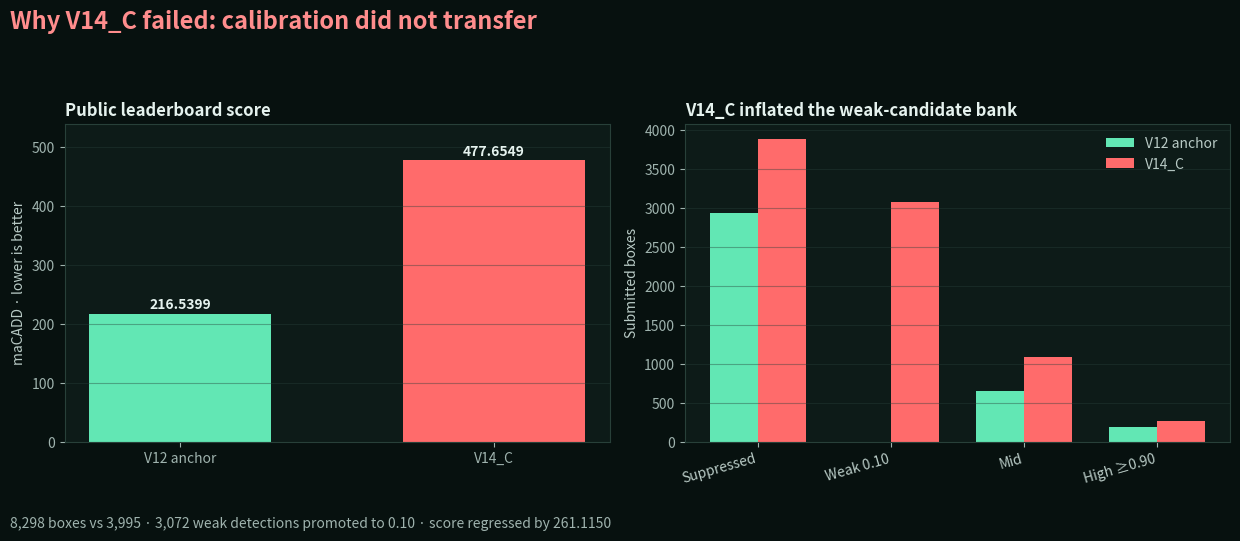

Source code (Python): (Note: this script raises an exception after producing the figure.)
from pathlib import Path

import matplotlib.pyplot as plt
import numpy as np


fig, axes = plt.subplots(1, 2, figsize=(13, 5.4), facecolor="#07110f")
for ax in axes:
    ax.set_facecolor("#0d1b18")
    ax.tick_params(colors="#9fb3ae")
    for spine in ax.spines.values():
        spine.set_color("#284039")

labels = ["V12 anchor", "V14_C"]
scores = [216.5399, 477.6549]
bars = axes[0].bar(labels, scores, color=["#62e7b4", "#ff6b6b"], width=0.58)
axes[0].set_title("Public leaderboard score", color="#e5f2ee", loc="left", weight="bold")
axes[0].set_ylabel("maCADD · lower is better", color="#b9cbc6")
axes[0].grid(axis="y", color="#284039", alpha=0.4)
for bar, value in zip(bars, scores):
    axes[0].text(bar.get_x() + bar.get_width()/2, value + 9, f"{value:.4f}", ha="center", color="#e5f2ee", weight="bold")
axes[0].set_ylim(0, 540)

tiers = ["Suppressed", "Weak 0.10", "Mid", "High ≥0.90"]
v12 = np.array([2936, 0, 656, 190])
v14 = np.array([3884, 3072, 1081, 261])
x = np.arange(len(tiers)); width = 0.36
axes[1].bar(x-width/2, v12, width, label="V12 anchor", color="#62e7b4")
axes[1].bar(x+width/2, v14, width, label="V14_C", color="#ff6b6b")
axes[1].set_xticks(x, tiers, rotation=16, ha="right", color="#b9cbc6")
axes[1].set_ylabel("Submitted boxes", color="#b9cbc6")
axes[1].set_title("V14_C inflated the weak-candidate bank", color="#e5f2ee", loc="left", weight="bold")
axes[1].grid(axis="y", color="#284039", alpha=0.4)
axes[1].legend(frameon=False, labelcolor="#b9cbc6")

fig.suptitle("Why V14_C failed: calibration did not transfer", color="#ff8d8d", fontsize=17, weight="bold", x=0.04, ha="left")
fig.text(0.04, 0.02, "8,298 boxes vs 3,995 · 3,072 weak detections promoted to 0.10 · score regressed by 261.1150", color="#9fb3ae", fontsize=10)
fig.tight_layout(rect=(0.03, 0.07, 0.99, 0.91))
out = Path(__file__).parents[2] / "progress-dashboard" / "public" / "v14-leaderboard-failure.png"
fig.savefig(out, dpi=180, bbox_inches="tight", facecolor=fig.get_facecolor())
print(out)
